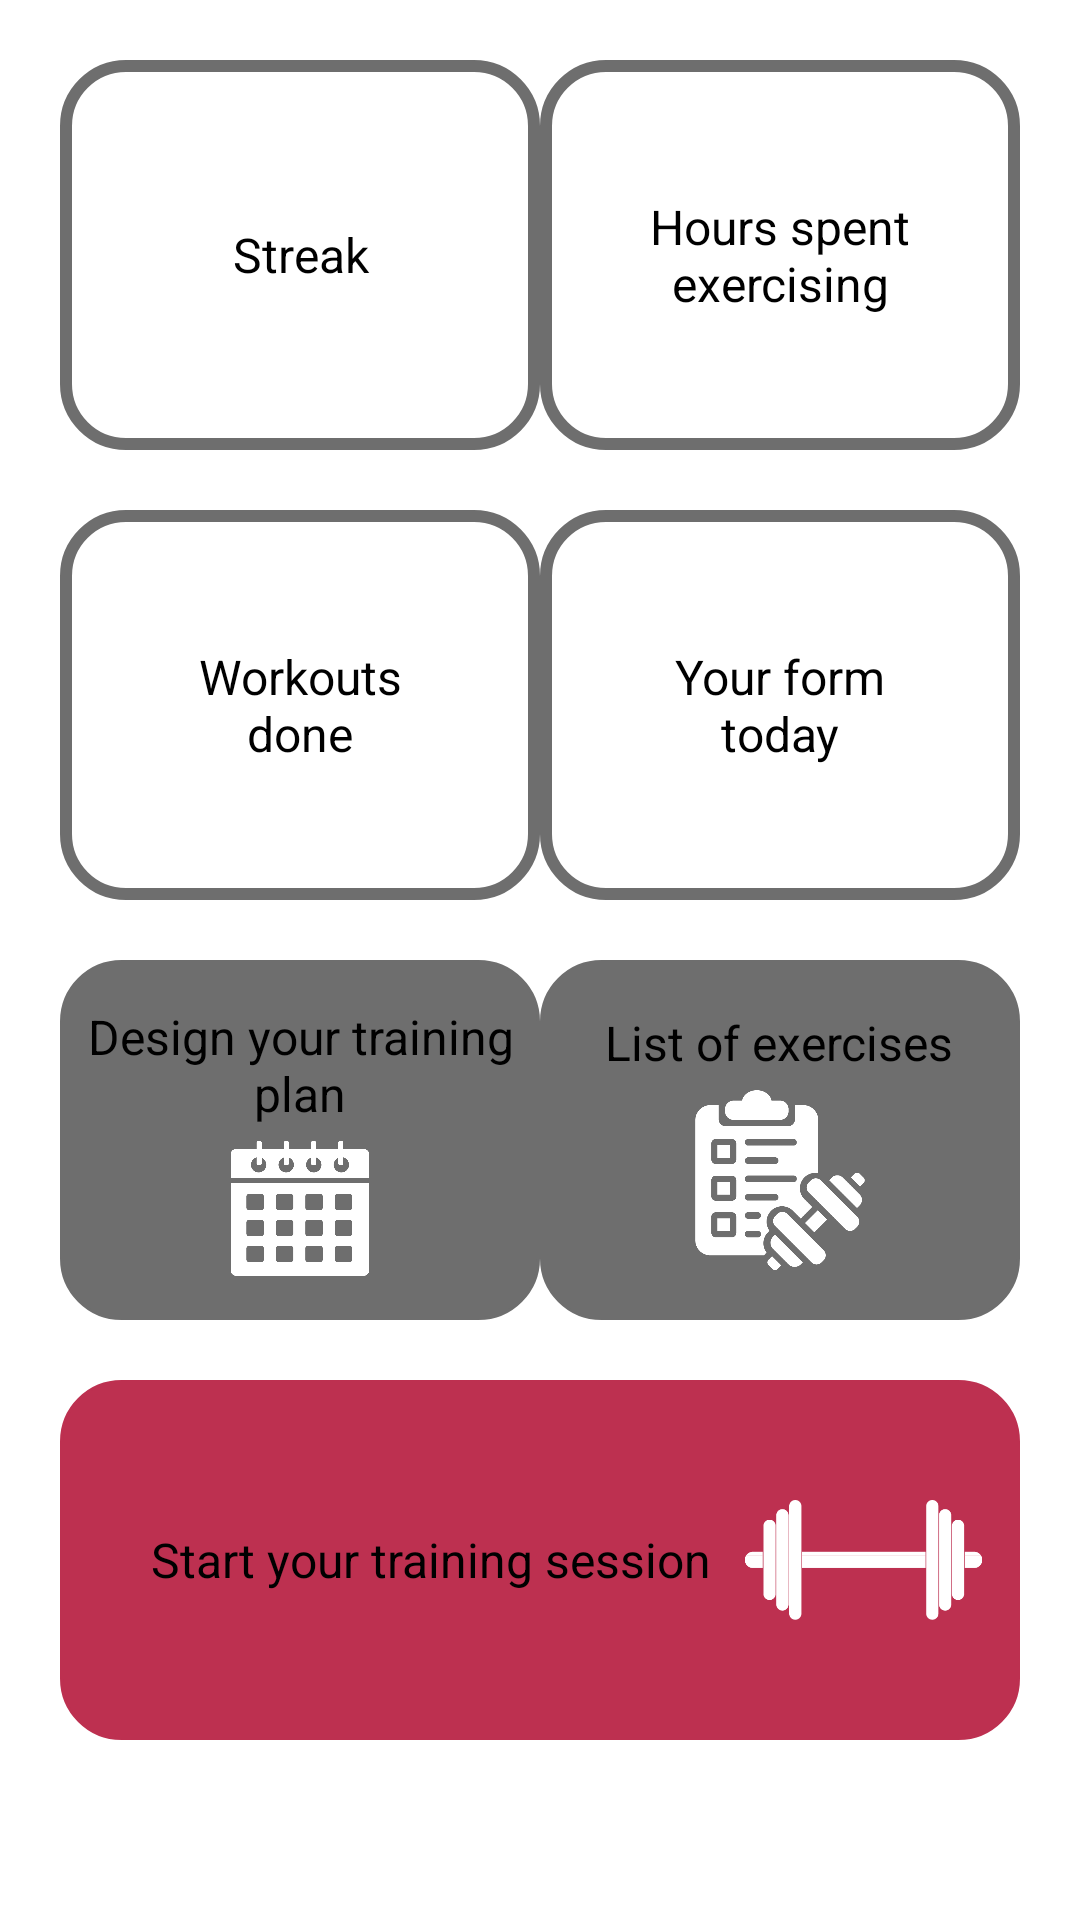

Produce the Android XML layout that renders to this screen, including the resource entries it uses.
<!-- AndroidManifest.xml: application theme Theme.MuscleUp -->
<!-- res/layout/fragment_home.xml -->
<?xml version="1.0" encoding="utf-8"?>
<FrameLayout xmlns:android="http://schemas.android.com/apk/res/android"
    xmlns:app="http://schemas.android.com/apk/res-auto"
    xmlns:tools="http://schemas.android.com/tools"
    android:layout_width="match_parent"
    android:layout_height="match_parent"
    android:orientation="vertical"
    android:padding="20dp"
    android:id="@+id/homepage"
    tools:context=".ui.home.HomeFragment">

    <androidx.constraintlayout.widget.ConstraintLayout
        android:layout_width="match_parent"
        android:layout_height="wrap_content">

        <TextView
            android:id="@+id/streak"
            android:layout_width="160dp"
            android:layout_height="130dp"
            android:background="@drawable/rounded_corners_gray_stroke"
            android:gravity="center"
            android:padding="30dp"
            android:text="@string/streak"
            android:textSize="16dp"
            app:layout_constraintBottom_toBottomOf="parent"
            app:layout_constraintStart_toStartOf="parent"
            app:layout_constraintTop_toTopOf="parent"
            tools:ignore="SpUsage,TextSizeCheck" />

        <TextView
            android:id="@+id/hours_spent_exercising"
            android:layout_width="160dp"
            android:layout_height="130dp"
            android:background="@drawable/rounded_corners_gray_stroke"
            android:gravity="center"
            android:padding="30dp"
            android:text="@string/hours_spent_exercising"
            android:textSize="16dp"
            app:layout_constraintBottom_toBottomOf="parent"
            app:layout_constraintEnd_toEndOf="parent"
            app:layout_constraintTop_toTopOf="parent"
            tools:ignore="SpUsage,TextSizeCheck" />

    </androidx.constraintlayout.widget.ConstraintLayout>

    <androidx.constraintlayout.widget.ConstraintLayout
        android:layout_width="match_parent"
        android:layout_height="wrap_content"
        android:layout_marginTop="150dp" >

        <TextView
            android:id="@+id/workouts_done"
            android:layout_width="160dp"
            android:layout_height="130dp"
            android:background="@drawable/rounded_corners_gray_stroke"
            android:gravity="center"
            android:padding="30dp"
            android:text="@string/workouts_done"
            android:textSize="16dp"
            app:layout_constraintBottom_toBottomOf="parent"
            app:layout_constraintStart_toStartOf="parent"
            app:layout_constraintTop_toTopOf="parent"
            tools:ignore="SpUsage,TextSizeCheck" />

        <TextView
            android:id="@+id/today_form"
            android:layout_width="160dp"
            android:layout_height="130dp"
            android:background="@drawable/rounded_corners_gray_stroke"
            android:gravity="center"
            android:padding="30dp"
            android:text="@string/your_form_today"
            android:textAllCaps="false"
            android:textSize="16dp"
            app:layout_constraintBottom_toBottomOf="parent"
            app:layout_constraintEnd_toEndOf="parent"
            app:layout_constraintTop_toTopOf="parent"
            tools:ignore="SpUsage,TextSizeCheck" />

    </androidx.constraintlayout.widget.ConstraintLayout>

    <androidx.constraintlayout.widget.ConstraintLayout
        android:layout_width="match_parent"
        android:layout_height="wrap_content"
        android:layout_marginTop="300dp">

        <LinearLayout
            android:layout_width="160dp"
            android:layout_height="120dp"
            app:layout_constraintBottom_toBottomOf="parent"
            app:layout_constraintStart_toStartOf="parent"
            app:layout_constraintTop_toTopOf="parent"
            android:background="@drawable/background_color_selector_gray"
            android:gravity="center"
            android:orientation="vertical"
            android:id="@+id/design_your_training_plan">

            <TextView
                android:layout_width="wrap_content"
                android:layout_height="wrap_content"
                android:text="@string/design_your_training_plan"
                android:textAllCaps="false"
                android:layout_marginTop="30dp"
                android:layout_marginStart="5dp"
                android:layout_marginEnd="5dp"
                android:layout_marginBottom="5dp"
                android:textSize="16dp"
                android:gravity="center"
                tools:ignore="SpUsage,TextSizeCheck"/>

            <ImageView
                android:layout_width="match_parent"
                android:layout_height="45dp"
                android:layout_marginBottom="30dp"
                android:src="@drawable/personal_plan" />
        </LinearLayout>

        <LinearLayout
            android:layout_width="160dp"
            android:layout_height="120dp"
            app:layout_constraintBottom_toBottomOf="parent"
            app:layout_constraintEnd_toEndOf="parent"
            app:layout_constraintTop_toTopOf="parent"
            android:background="@drawable/background_color_selector_gray"
            android:gravity="center"
            android:orientation="vertical"
            android:id="@+id/list_of_exercises">

            <TextView
                android:layout_width="wrap_content"
                android:layout_height="wrap_content"
                android:text="@string/list_of_exercises"
                android:textAllCaps="false"
                android:layout_marginTop="30dp"
                android:layout_marginBottom="5dp"
                android:textSize="16dp"
                android:gravity="center"
                tools:ignore="SpUsage,TextSizeCheck"/>

            <ImageView
                android:layout_width="match_parent"
                android:layout_height="60dp"
                android:layout_marginBottom="30dp"
                android:src="@drawable/list_of_exercises" />
        </LinearLayout>

    </androidx.constraintlayout.widget.ConstraintLayout>

    <LinearLayout
        android:layout_width="match_parent"
        android:layout_height="120dp"
        android:layout_marginTop="440dp"
        android:orientation="horizontal"
        app:layout_constraintBottom_toBottomOf="parent"
        app:layout_constraintStart_toStartOf="parent"
        app:layout_constraintTop_toTopOf="parent"
        android:background="@drawable/background_color_selector_pink"
        android:gravity="center"
        android:paddingStart="30dp"
        android:id="@+id/start_your_training_session">

        <TextView
            android:layout_width="wrap_content"
            android:layout_height="wrap_content"
            android:text="@string/start_your_training_session"
            android:textAllCaps="false"
            android:layout_marginTop="5dp"
            android:layout_marginBottom="5dp"
            android:textSize="16dp"
            android:gravity="center"
            tools:ignore="SpUsage,TextSizeCheck"/>

        <ImageView
            android:layout_width="match_parent"
            android:layout_height="40dp"
            android:layout_marginTop="30dp"
            android:layout_marginBottom="30dp"
            android:src="@drawable/session" />
    </LinearLayout>

</FrameLayout>
<!-- resources referenced by this layout -->
<resources>
  <!-- drawable background_color_selector_gray (drawable) -->
  <selector xmlns:android="http://schemas.android.com/apk/res/android">
      <item android:drawable="@drawable/rounded_corners_pink" android:state_pressed="true" />
      <item android:drawable="@drawable/rounded_corners_pink" android:state_focused="true" />
      <item android:drawable="@drawable/rounded_corners_gray" />
  </selector>
  <!-- drawable background_color_selector_pink (drawable) -->
  <selector xmlns:android="http://schemas.android.com/apk/res/android">
      <item android:drawable="@drawable/rounded_corners_gray" android:state_pressed="true" />
      <item android:drawable="@drawable/rounded_corners_gray" android:state_focused="true" />
      <item android:drawable="@drawable/rounded_corners_pink" />
  </selector>
  <!-- drawable list_of_exercises: png bitmap (drawable, 14873 bytes) -->
  <!-- drawable personal_plan: png bitmap (drawable, 9483 bytes) -->
  <!-- drawable rounded_corners_gray_stroke (drawable) -->
  <?xml version="1.0" encoding="utf-8"?>
  <shape xmlns:android="http://schemas.android.com/apk/res/android">
      <stroke
          android:width="4dp"
          android:color="@color/gray" />
  
      <padding
          android:left="1dp"
          android:right="1dp"
          android:bottom="1dp"
          android:top="1dp" />
  
      <corners android:radius="20dp" />
  </shape>
  <!-- drawable session: png bitmap (drawable, 3379 bytes) -->
  <string name="design_your_training_plan">Design your training plan</string>
  <string name="hours_spent_exercising">Hours spent exercising</string>
  <string name="list_of_exercises">List of exercises</string>
  <string name="start_your_training_session">Start your training session</string>
  <string name="streak">Streak</string>
  <string name="workouts_done">Workouts done</string>
  <string name="your_form_today">Your form today</string>
  <style name="Theme.MuscleUp" parent="Theme.MaterialComponents.DayNight.DarkActionBar.Bridge">
          <item name="colorPrimary">@color/background</item>
          <item name="android:textColor">@color/white</item>
          <item name="colorPrimaryVariant">@color/white</item>
          <item name="colorOnPrimary">@color/white</item>
          <item name="colorSecondary">@color/white</item>
          <item name="colorSecondaryVariant">@color/white</item>
          <item name="colorOnSecondary">@color/background</item>
          <item name="android:statusBarColor">@color/background</item>
      </style>
  <!-- drawable rounded_corners_pink (drawable) -->
  <?xml version="1.0" encoding="utf-8"?>
  <shape xmlns:android="http://schemas.android.com/apk/res/android" >
      <stroke
          android:width="1dp"
          android:color="@color/pink" />
  
      <solid android:color="@color/pink" />
  
      <padding
          android:left="1dp"
          android:right="1dp"
          android:bottom="1dp"
          android:top="1dp" />
  
      <corners android:radius="20dp" />
  </shape>
  <!-- drawable rounded_corners_gray (drawable) -->
  <?xml version="1.0" encoding="utf-8"?>
  <shape xmlns:android="http://schemas.android.com/apk/res/android" >
      <stroke
          android:width="1dp"
          android:color="@color/gray" />
  
      <solid android:color="@color/gray" />
  
      <padding
          android:left="1dp"
          android:right="1dp"
          android:bottom="1dp"
          android:top="1dp" />
  
      <corners android:radius="20dp" />
  </shape>
  <color name="gray">#6E6E6E</color>
  <color name="background">#03081C</color>
  <color name="white">#FFFFFFFF</color>
  <color name="pink">#BD3050</color>
</resources>
